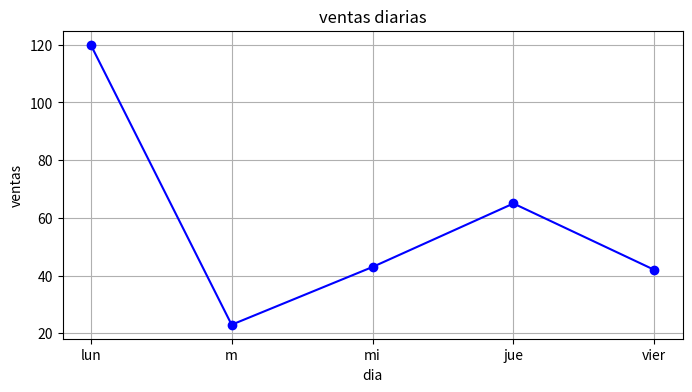

Write Python code to recreate this figure.
print("hola")

print("mundo")

for i in range (8):
    print(i)

a=2
b=3
c=5

def suma():
    print("suma", a+b+c)
suma()

import matplotlib.pyplot as plt

def graficar_ventas(dia, ventas):
    plt.figure(figsize=(8,4))
    plt.plot(dia, ventas, marker="o", linestyle="-", color="blue")
    plt.title("ventas diarias")
    plt.xlabel("dia")
    plt.ylabel("ventas")
    plt.grid(True)
    plt.show()
def main_fronland():
    dias=["lun", "m","mi", "jue", "vier"]
    ventas=[120,23,43,65,42]
    graficar_ventas(dias,ventas)
main_fronland()

#hellp
print("hello")      
print("h")

# --- IGNORE ---
def generar_datos_ventas ():
    dias= ["Lunes", "Martes", "Miércoles", "Jueves", "Viernes", "Sábado", "Domingo"]
    ventas= [150, 200, 250, 300, 350, 400, 450]
    return dias, ventas
    return datos_ventas
def resumen_analitica():
    dias, ventas= generar_datos_ventas()
    total= sum(ventas)
    promedio= total/ len(ventas)
    return{
        "dias": dias,
        "ventas": ventas,
        "total": total,
        "promedio": promedio
    }
datos=resumen_analitica()
print(datos["total"])
print(datos["promedio"])

